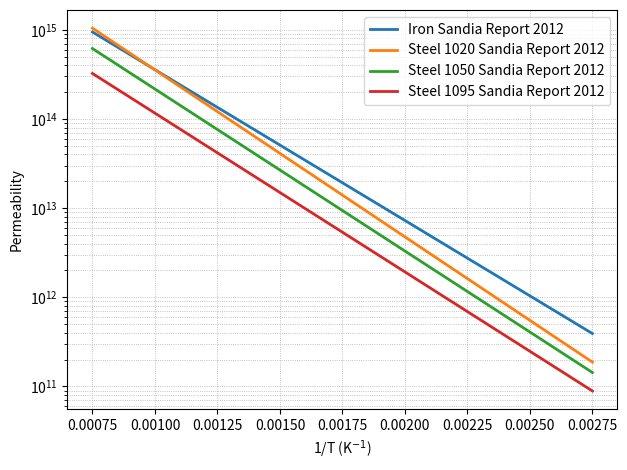

Write the Python code that produced this figure.
import numpy as np
import matplotlib.pyplot as plt


ironx = [1.231233595800525, 1.473753280839895, 1.7199475065616796, 1.8898950131233594]
irony = [2.403283216611514e-7, 9.378561332911526e-8, 3.6080748777038065e-8, 1.8460942515273254e-8]

steel_1020x = [1.2486876640419946, 1.48753280839895, 1.6510498687664041, 1.8402887139107609]
steel_1020y = [2.0253568259397192e-7, 7.153015466410034e-8, 3.556997757051428e-8, 1.5781286885029425e-8]

steel_1050x = [1.1715223097112861, 1.4158792650918635, 1.631758530183727, 1.8494750656167978]
steel_1050y = [1.7562326358966748e-7, 6.29160733250993e-8, 2.5625286558374804e-8, 1.0289254298577418e-8]

steel_1095x = [1.1549868766404199, 1.3561679790026246, 1.6363517060367454, 1.8219160104986876]
steel_1095y = [1.0216165638638841e-7, 4.468428352322411e-8, 1.4282320074118537e-8, 6.61353165407017e-9]

def convert_to_htm(x, y):
    """
    Converts from mol m^-1 s^-1 MPa^-1/2 to number atoms m^-1 s^-1 Pa^-1/2
    """
    x_converted = [val / 1e3 for val in x]
    y_converted = [val * 6.022e23 * (1/1e6)**0.5 for val in y]
    return (x_converted, y_converted)

steel_dataset = {
    "Iron": convert_to_htm(ironx, irony),
    "Steel 1020": convert_to_htm(steel_1020x, steel_1020y),
    "Steel 1050": convert_to_htm(steel_1050x, steel_1050y),
    "Steel 1095": convert_to_htm(steel_1095x, steel_1095y),
}

def plot_steel_htm(dataset, x_range=[0.00075, 0.00275]):
    for label, (x, y) in dataset.items():
        # simple Arrhenius (ln y vs 1/T) line fit
        m, b = np.polyfit(x, np.log(y), 1)
        xs = np.linspace(x_range[0], x_range[1], 200)
        # xs = np.linspace(min(x), max(x), 200)
        ys = np.exp(m*xs + b)
        plt.plot(xs, ys, linewidth=2, label=label)
    # plt.yscale("log")
    # plt.xlabel("1/T (K$^{-1}$)")
    # plt.ylabel("Permeability")
    # plt.grid(True, which="both", linestyle=":", linewidth=0.6)
    # plt.legend()
    # plt.tight_layout()
    # plt.show()

def plot_steel(dataset, x_range=[0.00075, 0.00275]):
    for label, (x, y) in dataset.items():
        # simple Arrhenius (ln y vs 1/T) line fit
        m, b = np.polyfit(x, np.log(y), 1)
        xs = np.linspace(x_range[0], x_range[1], 200)
        # xs = np.linspace(min(x), max(x), 200)
        ys = np.exp(m*xs + b)
        plt.plot(xs, ys, linewidth=2, label=f"{label} Sandia Report 2012")
    plt.yscale("log")
    plt.xlabel("1/T (K$^{-1}$)")
    plt.ylabel("Permeability")
    plt.grid(True, which="both", linestyle=":", linewidth=0.6)
    plt.legend()
    plt.tight_layout()
    plt.show()

plot_steel(steel_dataset)